Run: headless pygame with SDL's dummy video driver; simulated clock (each Clock.tick advances the game by its frame time, no real sleeping); random seed 0; keys injected as events and as key.get_pressed() state; no mouse input.
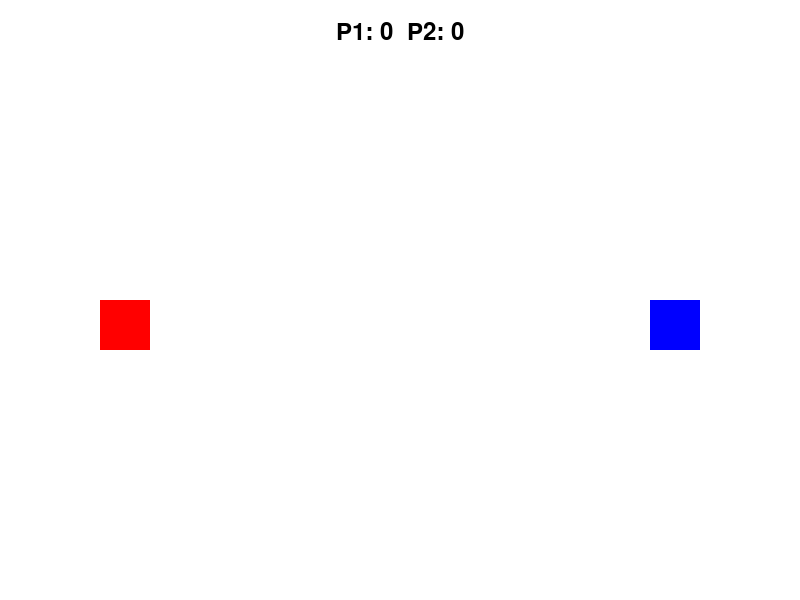
Frame 1 of 3 · flips 1–60 · no input
Frame 2 of 3 · flips 61–180 · tapped SPACE, RETURN · held RIGHT (→), D · screen unchanged from frame 1, image omitted
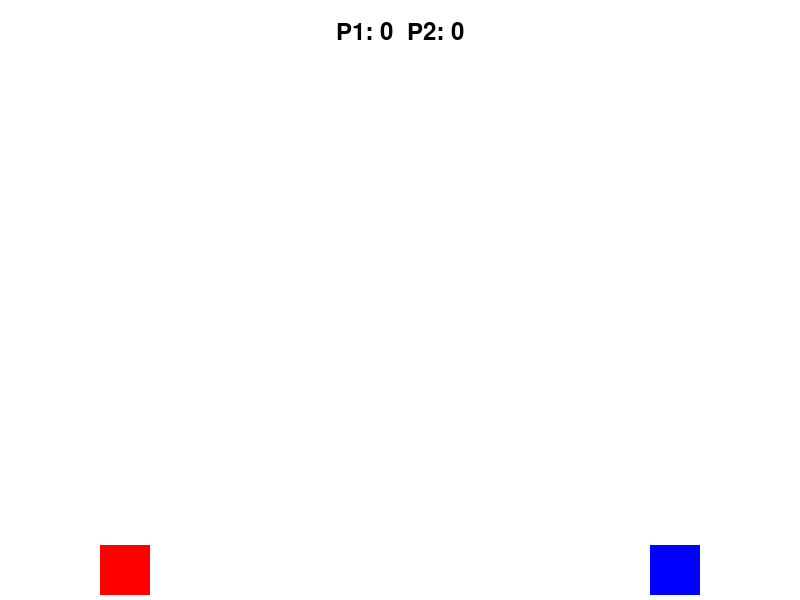
Frame 3 of 3 · flips 181–300 · held DOWN (↓), S

The pygame program that drew these frames:

import pygame
import random

# Initialize Pygame
pygame.init()

# Screen setup
WIDTH, HEIGHT = 800, 600
screen = pygame.display.set_mode((WIDTH, HEIGHT))
pygame.display.set_caption("1v1 Shooting Game")

# Colors
WHITE = (255, 255, 255)
BLACK = (0, 0, 0)
RED = (255, 0, 0)
BLUE = (0, 0, 255)

# Player settings
player_size = 50
player1 = pygame.Rect(100, HEIGHT//2, player_size, player_size)
player2 = pygame.Rect(WIDTH - 150, HEIGHT//2, player_size, player_size)

# Bullet settings
bullets = []
bullet_speed = 7

# Clock
clock = pygame.time.Clock()
FPS = 60

# Score
score1 = 0
score2 = 0

font = pygame.font.SysFont(None, 36)

def draw_window():
    screen.fill(WHITE)
    pygame.draw.rect(screen, RED, player1)
    pygame.draw.rect(screen, BLUE, player2)
    
    for bullet in bullets:
        pygame.draw.rect(screen, BLACK, bullet)
    
    score_text = font.render(f"P1: {score1}  P2: {score2}", True, BLACK)
    screen.blit(score_text, (WIDTH//2 - score_text.get_width()//2, 20))
    
    pygame.display.update()

# Main loop
run = True
while run:
    clock.tick(FPS)

    for event in pygame.event.get():
        if event.type == pygame.QUIT:
            run = False
        if event.type == pygame.KEYDOWN:
            if event.key == pygame.K_e:
                bullet = pygame.Rect(player1.x + player_size, player1.y + player_size//2 - 5, 10, 10)
                bullets.append((bullet, 1))
            if event.key == pygame.K_LEFT:
                bullet = pygame.Rect(player2.x - 10, player2.y + player_size//2 - 5, 10, 10)
                bullets.append((bullet, -1))

    keys = pygame.key.get_pressed()
    # Player 1 controls
    if keys[pygame.K_w] and player1.y - 5 > 0:
        player1.y -= 5
    if keys[pygame.K_s] and player1.y + player_size + 5 < HEIGHT:
        player1.y += 5
    # Player 2 controls
    if keys[pygame.K_UP] and player2.y - 5 > 0:
        player2.y -= 5
    if keys[pygame.K_DOWN] and player2.y + player_size + 5 < HEIGHT:
        player2.y += 5

    # Bullet movement
    for bullet in bullets[:]:
        rect, direction = bullet
        rect.x += bullet_speed * direction

        if rect.colliderect(player1) and direction == -1:
            score2 += 1
            bullets.remove(bullet)
        elif rect.colliderect(player2) and direction == 1:
            score1 += 1
            bullets.remove(bullet)
        elif rect.x < 0 or rect.x > WIDTH:
            bullets.remove(bullet)

    draw_window()

pygame.quit()
